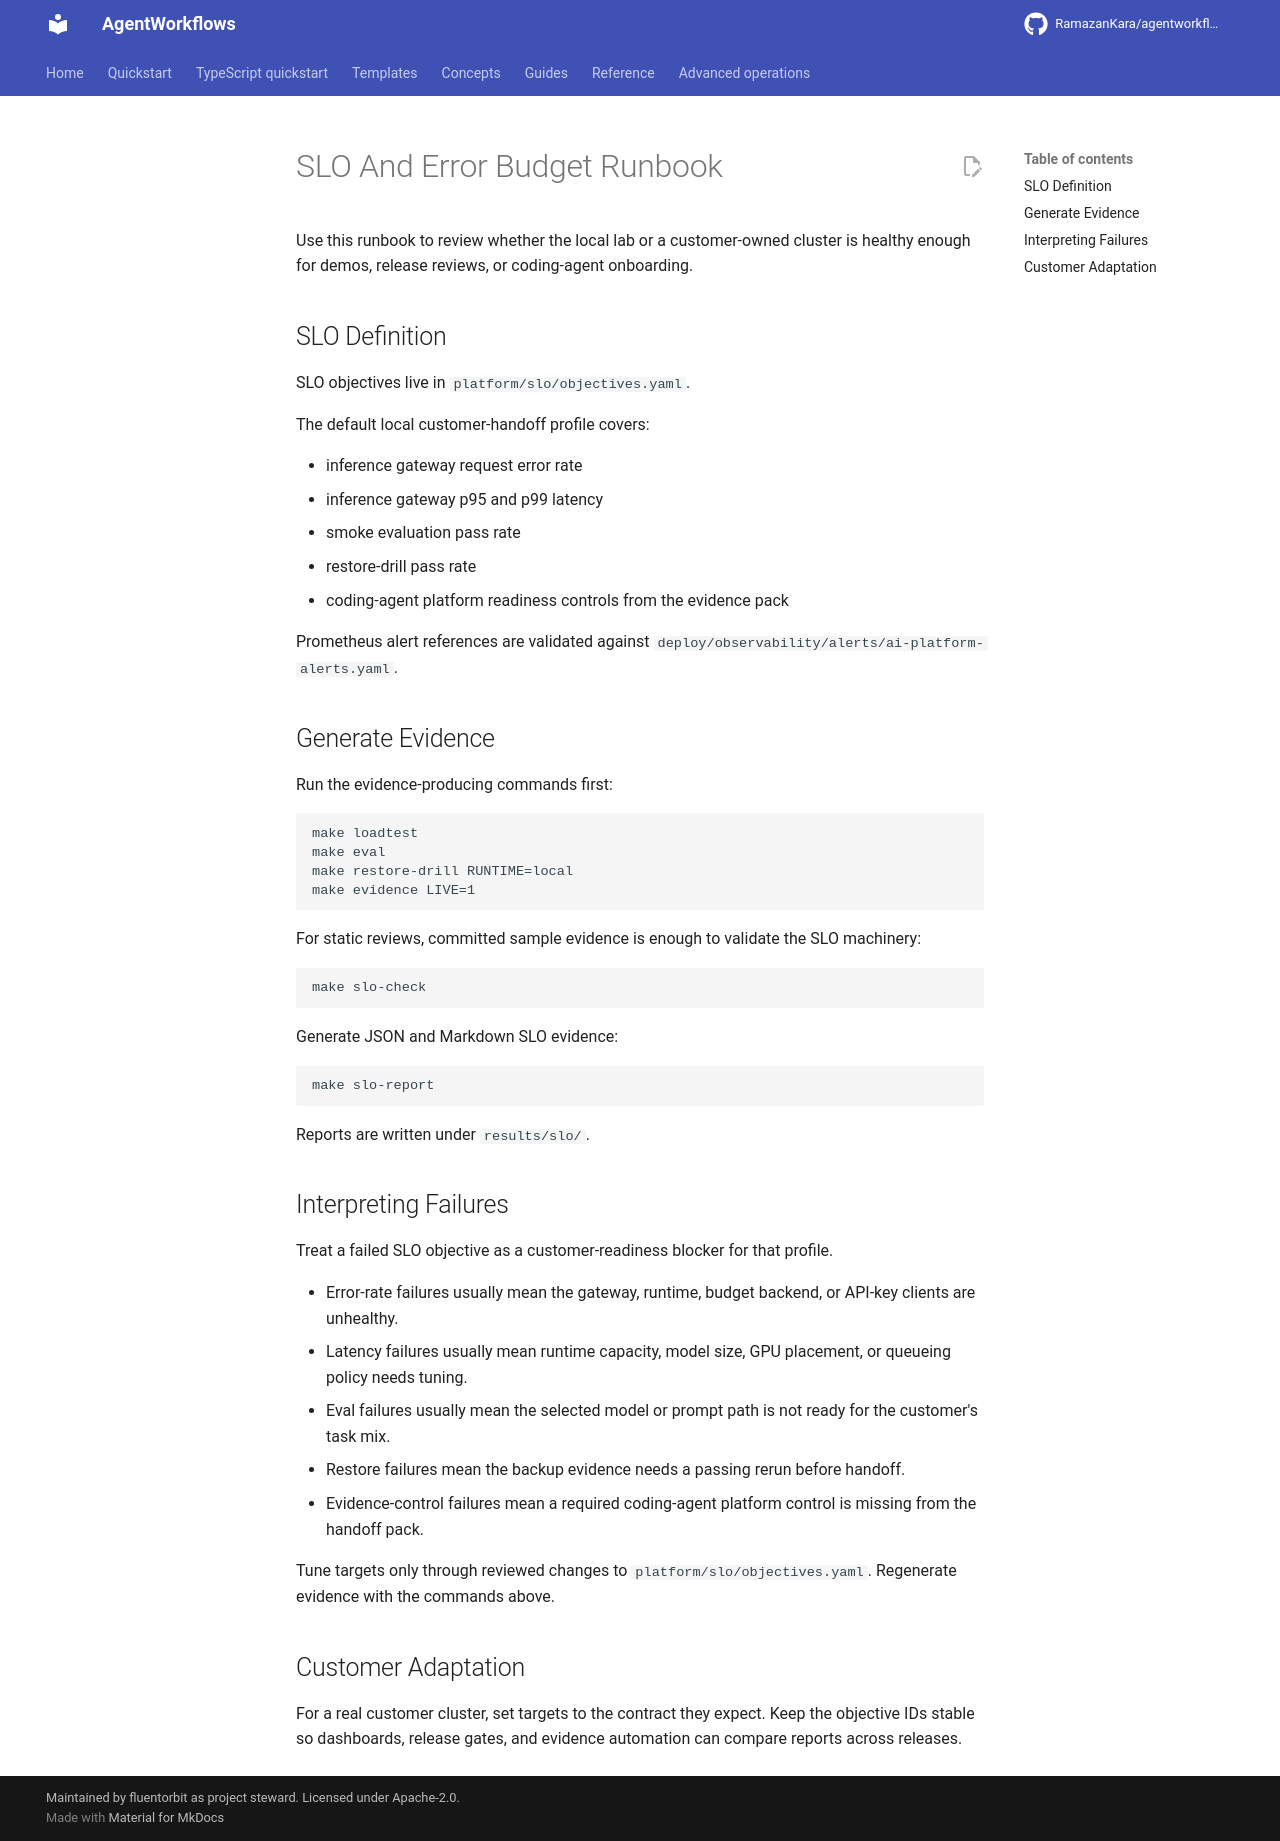

repository: RamazanKara/agentworkflows · page: 0.10.0/runbooks/slo-error-budget/index.html · generator: mkdocs

# SLO And Error Budget Runbook

Use this runbook to review whether the local lab or a customer-owned cluster is healthy enough for demos, release reviews, or coding-agent onboarding.

## SLO Definition

SLO objectives live in `platform/slo/objectives.yaml`.

The default local customer-handoff profile covers:

- inference gateway request error rate
- inference gateway p95 and p99 latency
- smoke evaluation pass rate
- restore-drill pass rate
- coding-agent platform readiness controls from the evidence pack

Prometheus alert references are validated against `deploy/observability/alerts/ai-platform-alerts.yaml`.

## Generate Evidence

Run the evidence-producing commands first:

    make loadtest
    make eval
    make restore-drill RUNTIME=local
    make evidence LIVE=1

For static reviews, committed sample evidence is enough to validate the SLO machinery:

    make slo-check

Generate JSON and Markdown SLO evidence:

    make slo-report

Reports are written under `results/slo/`.

## Interpreting Failures

Treat a failed SLO objective as a customer-readiness blocker for that profile.

- Error-rate failures usually mean the gateway, runtime, budget backend, or API-key clients are unhealthy.
- Latency failures usually mean runtime capacity, model size, GPU placement, or queueing policy needs tuning.
- Eval failures usually mean the selected model or prompt path is not ready for the customer's task mix.
- Restore failures mean the backup evidence needs a passing rerun before handoff.
- Evidence-control failures mean a required coding-agent platform control is missing from the handoff pack.

Tune targets only through reviewed changes to `platform/slo/objectives.yaml`. Regenerate evidence with the commands above.

## Customer Adaptation

For a real customer cluster, set targets to the contract they expect. Keep the objective IDs stable so dashboards, release gates, and evidence automation can compare reports across releases.
